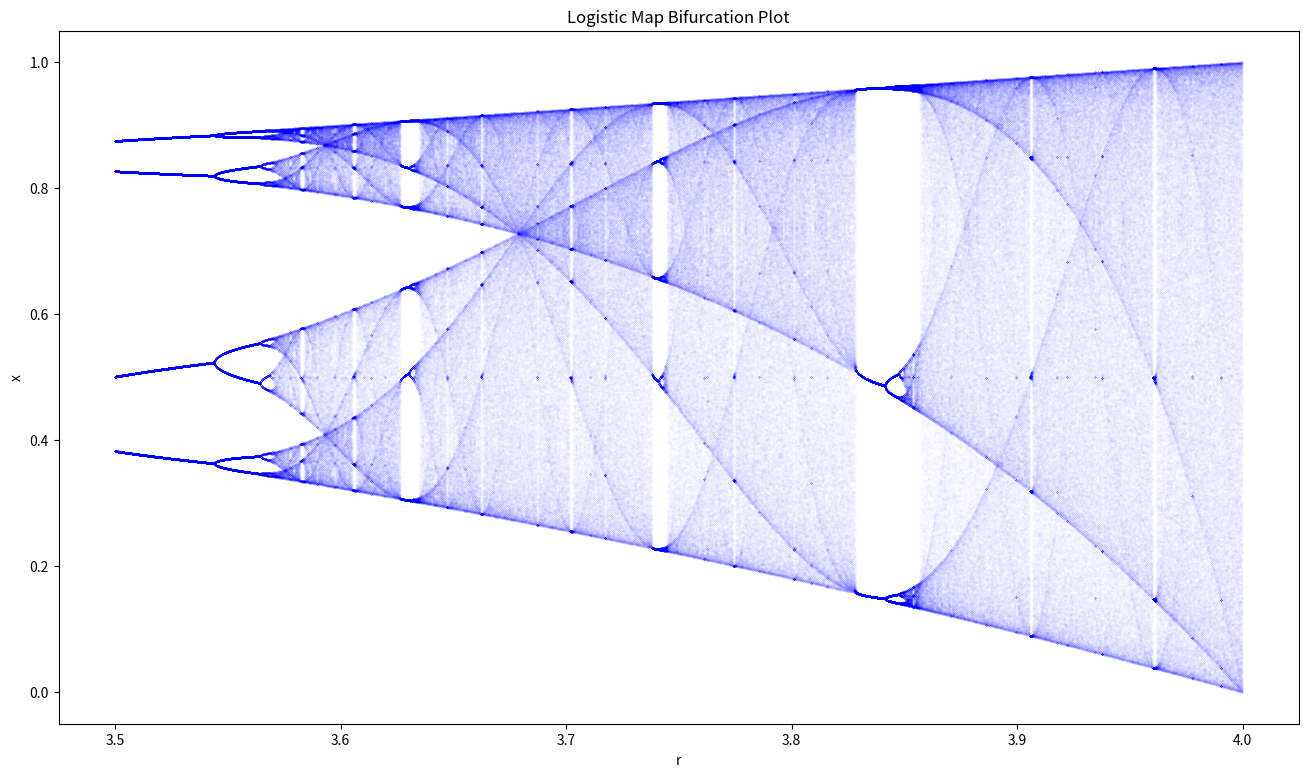

This figure's Python source:
import numpy as np
import matplotlib.pyplot as plt

def generate_bifurcation_plot(start=2.8, end=4.0, accuracy=0.0001, reps=600, numtoplot=200):
    interval = (start, end)
    lims = np.zeros(reps)
    fig, biax = plt.subplots()
    fig.set_size_inches(16, 9)

    lims[0] = np.random.rand()
    for r in np.arange(interval[0], interval[1], accuracy):
        for i in range(reps - 1):
            lims[i + 1] = r * lims[i] * (1 - lims[i])
        biax.plot([r] * numtoplot, lims[reps - numtoplot:], "b.", markersize=0.02)

    biax.set(xlabel="r", ylabel="x", title="Logistic Map Bifurcation Plot")
    plt.show()

# Example usage:
generate_bifurcation_plot(start=3.5, end=4.0, accuracy=0.0001, reps=1000, numtoplot=300)
